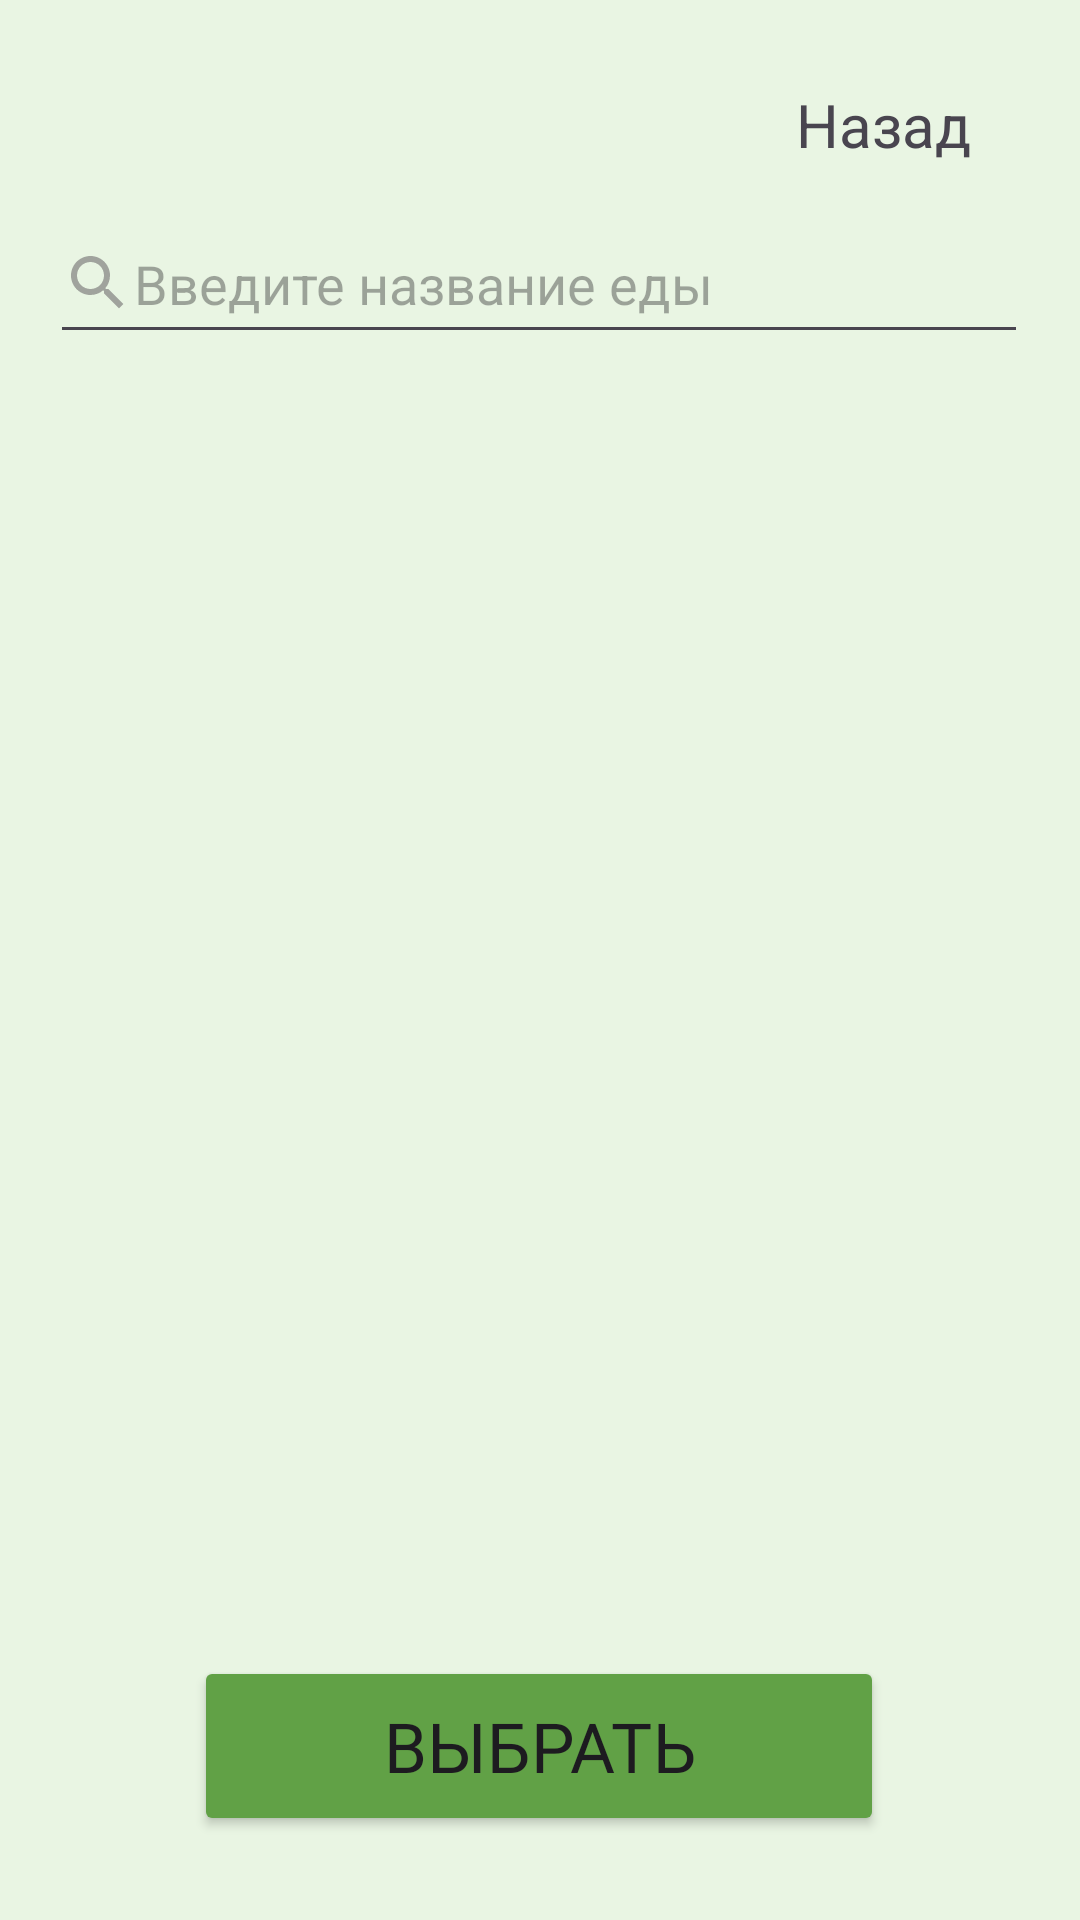

Reconstruct the res/layout file that produces this screen, plus the resources it refers to.
<!-- AndroidManifest.xml: application theme Theme.AntiDiabet1 -->
<!-- res/layout/activity_add_ingredient.xml -->
<?xml version="1.0" encoding="utf-8"?>
<androidx.coordinatorlayout.widget.CoordinatorLayout xmlns:android="http://schemas.android.com/apk/res/android"
    xmlns:app="http://schemas.android.com/apk/res-auto"
    xmlns:tools="http://schemas.android.com/tools"
    android:layout_width="match_parent"
    android:layout_height="match_parent"
    android:background="@color/bright_green"
    android:fitsSystemWindows="true"
    tools:context=".AddIngridientActivity">

    <androidx.constraintlayout.widget.ConstraintLayout
        android:id="@+id/ingridient_constraintLayout"
        android:layout_width="match_parent"
        android:layout_height="match_parent">


        <TextView
            android:id="@+id/exit_ingridientList"
            android:layout_width="wrap_content"
            android:layout_height="wrap_content"
            android:layout_marginTop="28dp"
            android:text="Назад"
            android:textSize="20dp"
            app:layout_constraintEnd_toEndOf="parent"
            app:layout_constraintHorizontal_bias="0.88"
            app:layout_constraintStart_toStartOf="parent"
            app:layout_constraintTop_toTopOf="parent" />

        <EditText
            android:id="@+id/ingridient_enter"
            android:layout_width="326dp"
            android:layout_height="50dp"
            android:layout_marginTop="68dp"
            android:drawableStart="@drawable/baseline_search_24"
            android:ems="10"
            android:hint="Введите название еды"
            android:inputType="text"
            app:layout_constraintEnd_toEndOf="parent"
            app:layout_constraintHorizontal_bias="0.494"
            app:layout_constraintStart_toStartOf="parent"
            app:layout_constraintTop_toTopOf="parent" />

        <Button
            android:id="@+id/select_ingredient_button"
            android:layout_width="230dp"
            android:layout_height="60dp"
            android:layout_marginTop="24dp"
            android:backgroundTint="@color/green"
            android:fontFamily="@font/inter_bold"
            android:text="Выбрать"
            android:textSize="23sp"
            app:layout_constraintEnd_toEndOf="parent"
            app:layout_constraintHorizontal_bias="0.497"
            app:layout_constraintStart_toStartOf="parent"
            app:layout_constraintTop_toBottomOf="@+id/ingridientList" />

        <androidx.recyclerview.widget.RecyclerView
            android:id="@+id/ingridientList"
            android:layout_width="353dp"
            android:layout_height="0dp"
            android:layout_marginTop="10dp"
            android:paddingHorizontal="20dp"
            app:layout_constraintEnd_toEndOf="parent"
            app:layout_constraintHeight_percent="0.625"
            app:layout_constraintHorizontal_bias="0.491"
            app:layout_constraintStart_toStartOf="parent"
            app:layout_constraintTop_toBottomOf="@+id/ingridient_enter" />


    </androidx.constraintlayout.widget.ConstraintLayout>

</androidx.coordinatorlayout.widget.CoordinatorLayout>
<!-- resources referenced by this layout -->
<resources>
  <color name="bright_green">#E9F5E3</color>
  <color name="green">#61A146</color>
  <!-- drawable baseline_search_24 (drawable) -->
  <vector android:height="24dp" android:tint="#9E737171"
      android:viewportHeight="24" android:viewportWidth="24"
      android:width="24dp" xmlns:android="http://schemas.android.com/apk/res/android">
      <path android:fillColor="@android:color/white" android:pathData="M15.5,14h-0.79l-0.28,-0.27C15.41,12.59 16,11.11 16,9.5 16,5.91 13.09,3 9.5,3S3,5.91 3,9.5 5.91,16 9.5,16c1.61,0 3.09,-0.59 4.23,-1.57l0.27,0.28v0.79l5,4.99L20.49,19l-4.99,-5zM9.5,14C7.01,14 5,11.99 5,9.5S7.01,5 9.5,5 14,7.01 14,9.5 11.99,14 9.5,14z"/>
  </vector>
  <style name="Theme.AntiDiabet1" parent="Base.Theme.AntiDiabet1" />
  <style name="Base.Theme.AntiDiabet1" parent="Theme.Material3.DayNight.NoActionBar">
          
          
      </style>
</resources>
